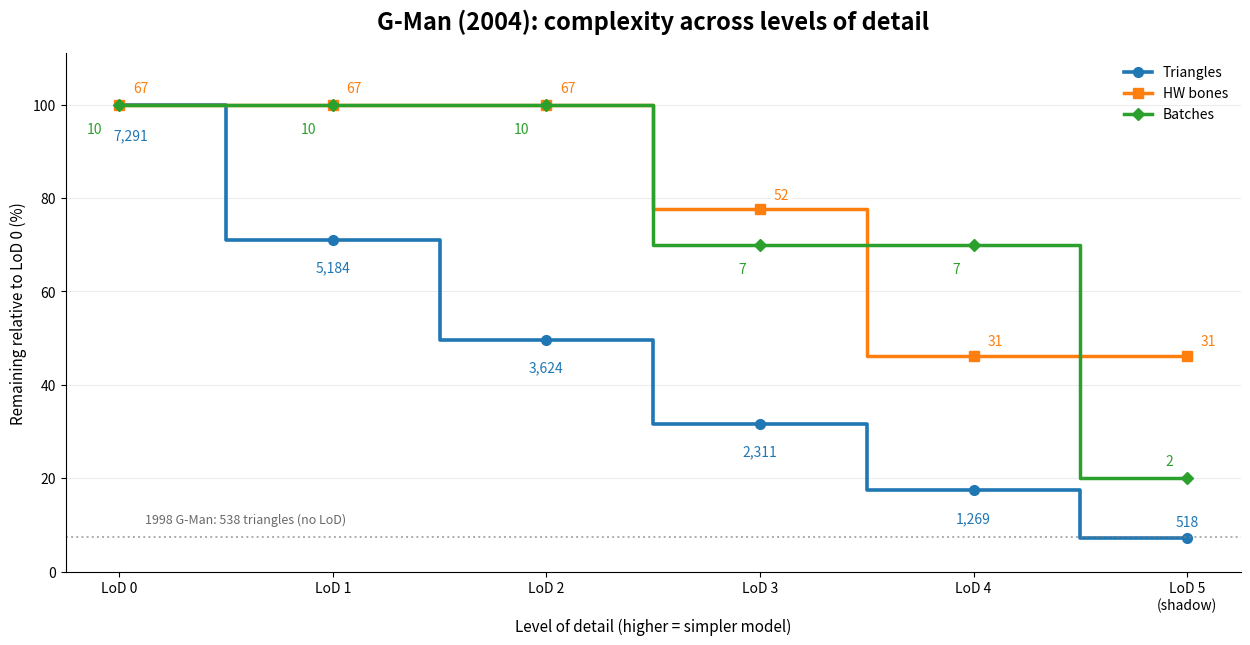

This chart was generated by the following Python code:

import numpy as np
import matplotlib.pyplot as plt
from matplotlib.lines import Line2D

levels = np.arange(6)

triangle_percent = np.array([
    100, 71.1, 49.7, 31.7, 17.4, 7.1
])
triangle_count = np.rint(
    7291 * triangle_percent / 100
).astype(int)

bones = np.array([67, 67, 67, 52, 31, 31])
batches = np.array([10, 10, 10, 7, 7, 2])

bones_pct = bones / 67 * 100
batches_pct = batches / 10 * 100

cycle = plt.rcParams['axes.prop_cycle'].by_key()['color']
c_tri = cycle[0]
c_bone = cycle[1]
c_batch = cycle[2]

fig, ax = plt.subplots(figsize=(13.2, 7.2))
fig.subplots_adjust(
    left=0.08,
    right=0.97,
    top=0.88,
    bottom=0.16
)

ax.step(
    levels, triangle_percent,
    where='mid', linewidth=2.6, color=c_tri
)
ax.plot(
    levels, triangle_percent,
    linestyle='None', marker='o',
    markersize=7, color=c_tri
)

ax.step(
    levels, bones_pct,
    where='mid', linewidth=2.5, color=c_bone
)
ax.plot(
    levels, bones_pct,
    linestyle='None', marker='s',
    markersize=7, color=c_bone
)

ax.step(
    levels, batches_pct,
    where='mid', linewidth=2.5, color=c_batch
)
ax.plot(
    levels, batches_pct,
    linestyle='None', marker='D',
    markersize=6, color=c_batch
)

reference_pct = 100 * 538 / 7291

ax.axhline(
    reference_pct,
    color='gray',
    ls=':',
    lw=1.4,
    alpha=0.65
)
ax.text(
    0.12, reference_pct + 3.0,
    '1998 G-Man: 538 triangles (no LoD)',
    color='dimgray',
    fontsize=9
)

bbox_kw = dict(
    boxstyle='round,pad=0.15',
    facecolor='white',
    edgecolor='none',
    alpha=0.85
)

tri_offsets = [
    (8, -22), (0, -20), (0, -20),
    (0, -20), (0, -20), (0, 12)
]

bone_offsets = [
    (10, 12), (10, 12), (10, 12),
    (10, 10), (10, 10), (10, 10)
]

batch_offsets = [
    (-12, -18), (-12, -18), (-12, -18),
    (-10, -18), (-10, -18), (-10, 12)
]

for (x, y, val), off in zip(
    zip(levels, triangle_percent, triangle_count),
    tri_offsets
):
    ax.annotate(
        f'{val:,}',
        (x, y),
        xytext=off,
        textcoords='offset points',
        ha='center',
        va='center',
        fontsize=10,
        color=c_tri,
        bbox=bbox_kw
    )

for (x, y, val), off in zip(
    zip(levels, bones_pct, bones),
    bone_offsets
):
    ax.annotate(
        f'{val}',
        (x, y),
        xytext=off,
        textcoords='offset points',
        ha='left',
        va='center',
        fontsize=10,
        color=c_bone,
        bbox=bbox_kw
    )

for (x, y, val), off in zip(
    zip(levels, batches_pct, batches),
    batch_offsets
):
    ax.annotate(
        f'{val}',
        (x, y),
        xytext=off,
        textcoords='offset points',
        ha='right',
        va='center',
        fontsize=10,
        color=c_batch,
        bbox=bbox_kw
    )

ax.set_title(
    'G-Man (2004): complexity across levels of detail',
    fontsize=17,
    weight='semibold',
    loc='center',
    pad=17
)

ax.set_ylabel(
    'Remaining relative to LoD 0 (%)',
    fontsize=11
)

ax.set_xlabel(
    'Level of detail (higher = simpler model)',
    fontsize=11
)

ax.set_xticks(
    levels,
    [
        'LoD 0', 'LoD 1', 'LoD 2',
        'LoD 3', 'LoD 4', 'LoD 5\n(shadow)'
    ]
)

ax.set_xlim(-0.25, 5.25)
ax.set_ylim(0, 111)

ax.grid(axis='y', alpha=0.23)
ax.spines[['top', 'right']].set_visible(False)

handles = [
    Line2D(
        [0], [0],
        color=c_tri, marker='o',
        linewidth=2.6, markersize=7,
        label='Triangles'
    ),
    Line2D(
        [0], [0],
        color=c_bone, marker='s',
        linewidth=2.5, markersize=7,
        label='HW bones'
    ),
    Line2D(
        [0], [0],
        color=c_batch, marker='D',
        linewidth=2.5, markersize=6,
        label='Batches'
    )
]

ax.legend(
    handles=handles,
    loc='upper right',
    frameon=False,
    fontsize=10
)

plt.savefig(
    'gman_lod_graph.png',
    dpi=190,
    bbox_inches='tight'
)

plt.show()
